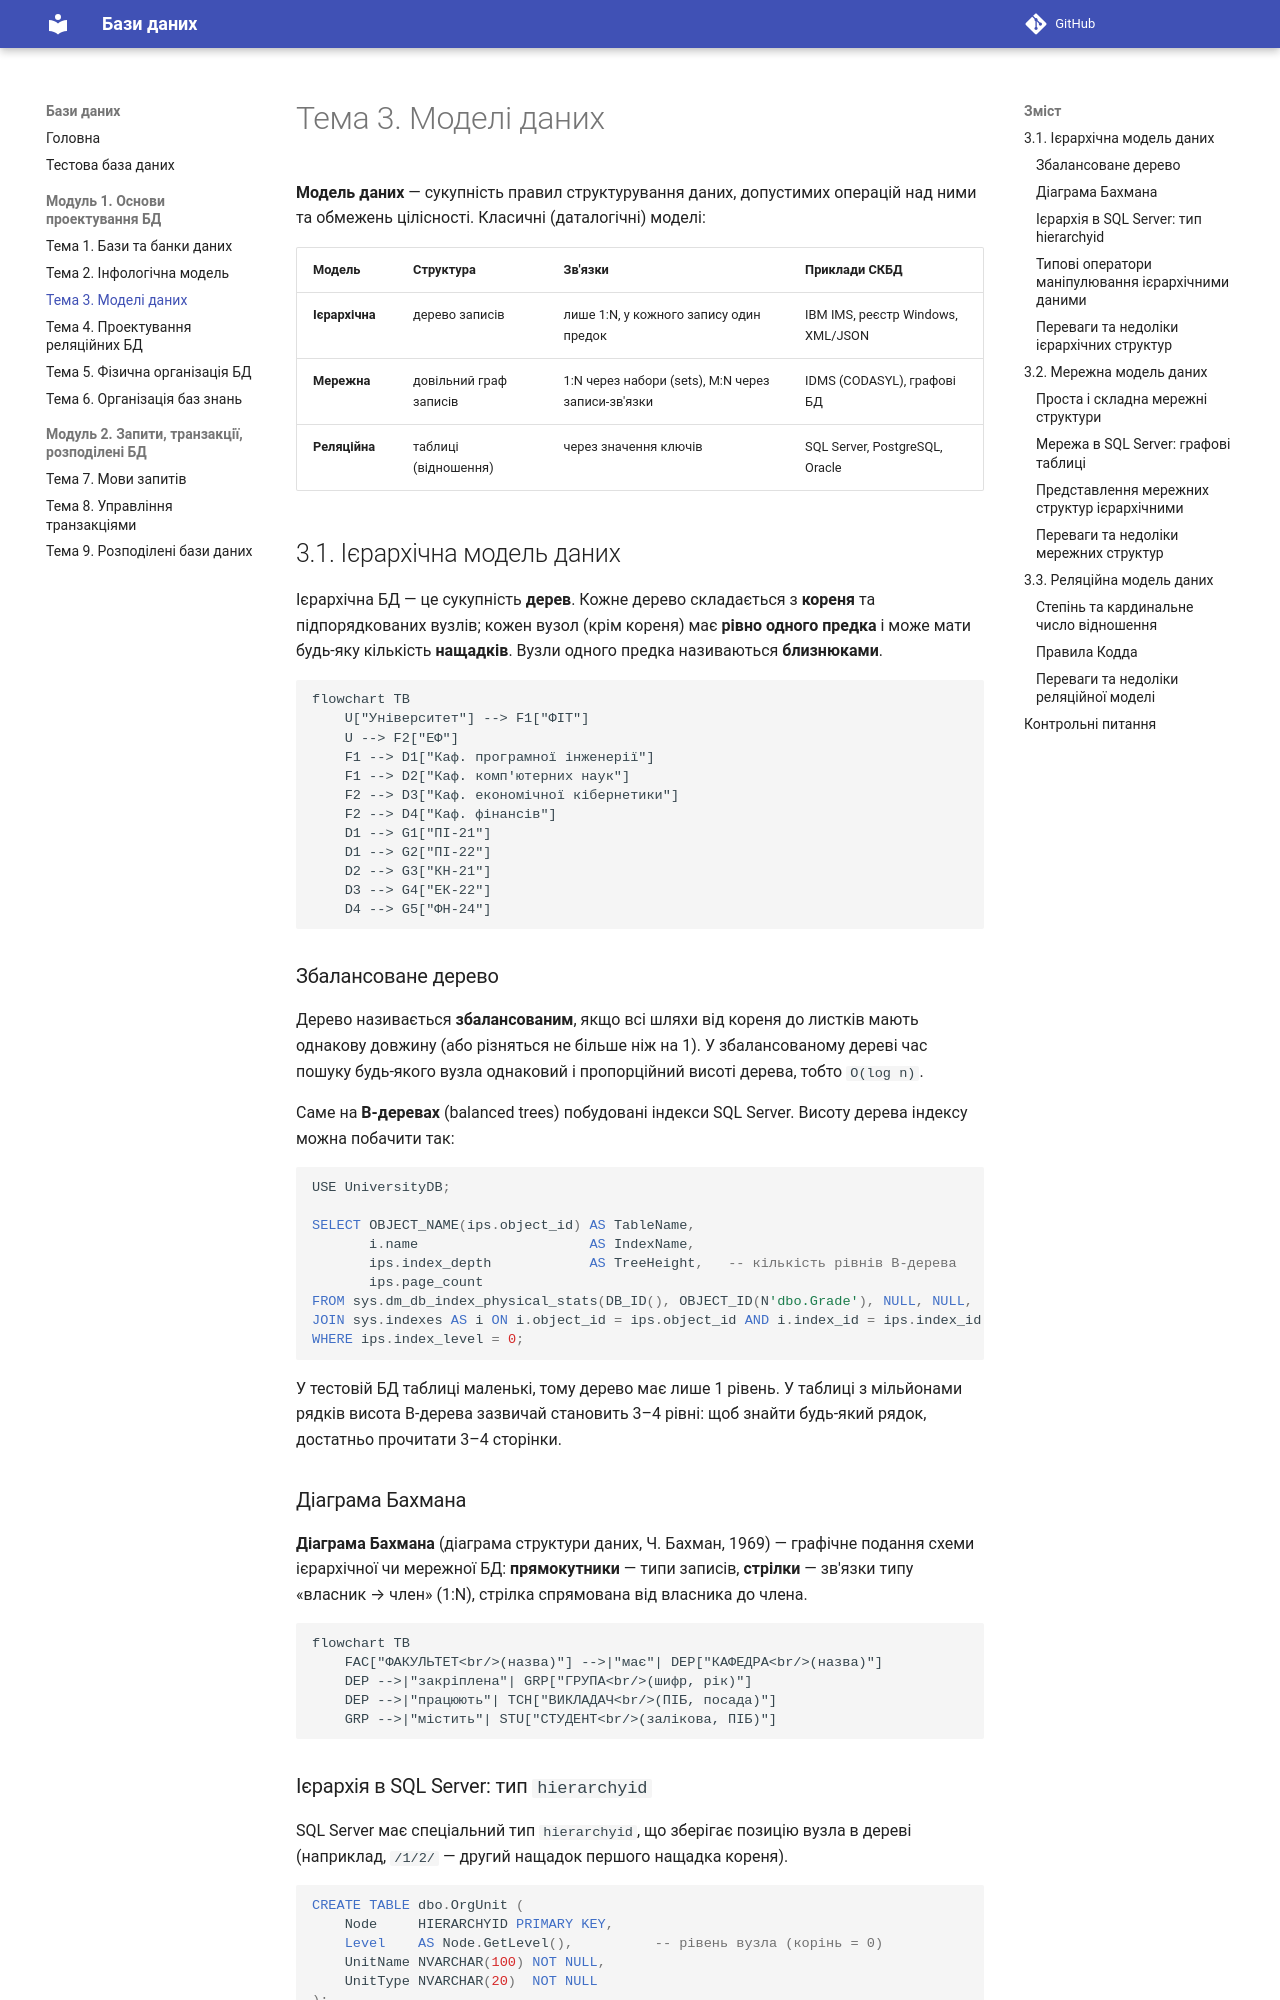

repository: shpil1993/DBTutorial · page: module1/topic3/index.html · generator: mkdocs

# Тема 3. Моделі даних

**Модель даних** — сукупність правил структурування даних, допустимих операцій над ними
та обмежень цілісності. Класичні (даталогічні) моделі:

| Модель | Структура | Зв'язки | Приклади СКБД |
|--------|-----------|---------|---------------|
| **Ієрархічна** | дерево записів | лише 1:N, у кожного запису один предок | IBM IMS, реєстр Windows, XML/JSON |
| **Мережна** | довільний граф записів | 1:N через набори (sets), M:N через записи-зв'язки | IDMS (CODASYL), графові БД |
| **Реляційна** | таблиці (відношення) | через значення ключів | SQL Server, PostgreSQL, Oracle |

## 3.1. Ієрархічна модель даних

Ієрархічна БД — це сукупність **дерев**. Кожне дерево складається з **кореня** та
підпорядкованих вузлів; кожен вузол (крім кореня) має **рівно одного предка** і може
мати будь-яку кількість **нащадків**. Вузли одного предка називаються **близнюками**.

```mermaid
flowchart TB
    U["Університет"] --> F1["ФІТ"]
    U --> F2["ЕФ"]
    F1 --> D1["Каф. програмної інженерії"]
    F1 --> D2["Каф. комп'ютерних наук"]
    F2 --> D3["Каф. економічної кібернетики"]
    F2 --> D4["Каф. фінансів"]
    D1 --> G1["ПІ-21"]
    D1 --> G2["ПІ-22"]
    D2 --> G3["КН-21"]
    D3 --> G4["ЕК-22"]
    D4 --> G5["ФН-24"]
```

### Збалансоване дерево

Дерево називається **збалансованим**, якщо всі шляхи від кореня до листків мають однакову
довжину (або різняться не більше ніж на 1). У збалансованому дереві час пошуку будь-якого
вузла однаковий і пропорційний висоті дерева, тобто `O(log n)`.

Саме на **B-деревах** (balanced trees) побудовані індекси SQL Server. Висоту дерева
індексу можна побачити так:

```sql
USE UniversityDB;

SELECT OBJECT_NAME(ips.object_id) AS TableName,
       i.name                     AS IndexName,
       ips.index_depth            AS TreeHeight,   -- кількість рівнів B-дерева
       ips.page_count
FROM sys.dm_db_index_physical_stats(DB_ID(), OBJECT_ID(N'dbo.Grade'), NULL, NULL, 'DETAILED') AS ips
JOIN sys.indexes AS i ON i.object_id = ips.object_id AND i.index_id = ips.index_id
WHERE ips.index_level = 0;
```

У тестовій БД таблиці маленькі, тому дерево має лише 1 рівень. У таблиці з мільйонами
рядків висота B-дерева зазвичай становить 3–4 рівні: щоб знайти будь-який рядок,
достатньо прочитати 3–4 сторінки.

### Діаграма Бахмана

**Діаграма Бахмана** (діаграма структури даних, Ч. Бахман, 1969) — графічне подання
схеми ієрархічної чи мережної БД: **прямокутники** — типи записів, **стрілки** — зв'язки
типу «власник → член» (1:N), стрілка спрямована від власника до члена.

```mermaid
flowchart TB
    FAC["ФАКУЛЬТЕТ<br/>(назва)"] -->|"має"| DEP["КАФЕДРА<br/>(назва)"]
    DEP -->|"закріплена"| GRP["ГРУПА<br/>(шифр, рік)"]
    DEP -->|"працюють"| TCH["ВИКЛАДАЧ<br/>(ПІБ, посада)"]
    GRP -->|"містить"| STU["СТУДЕНТ<br/>(залікова, ПІБ)"]
```
